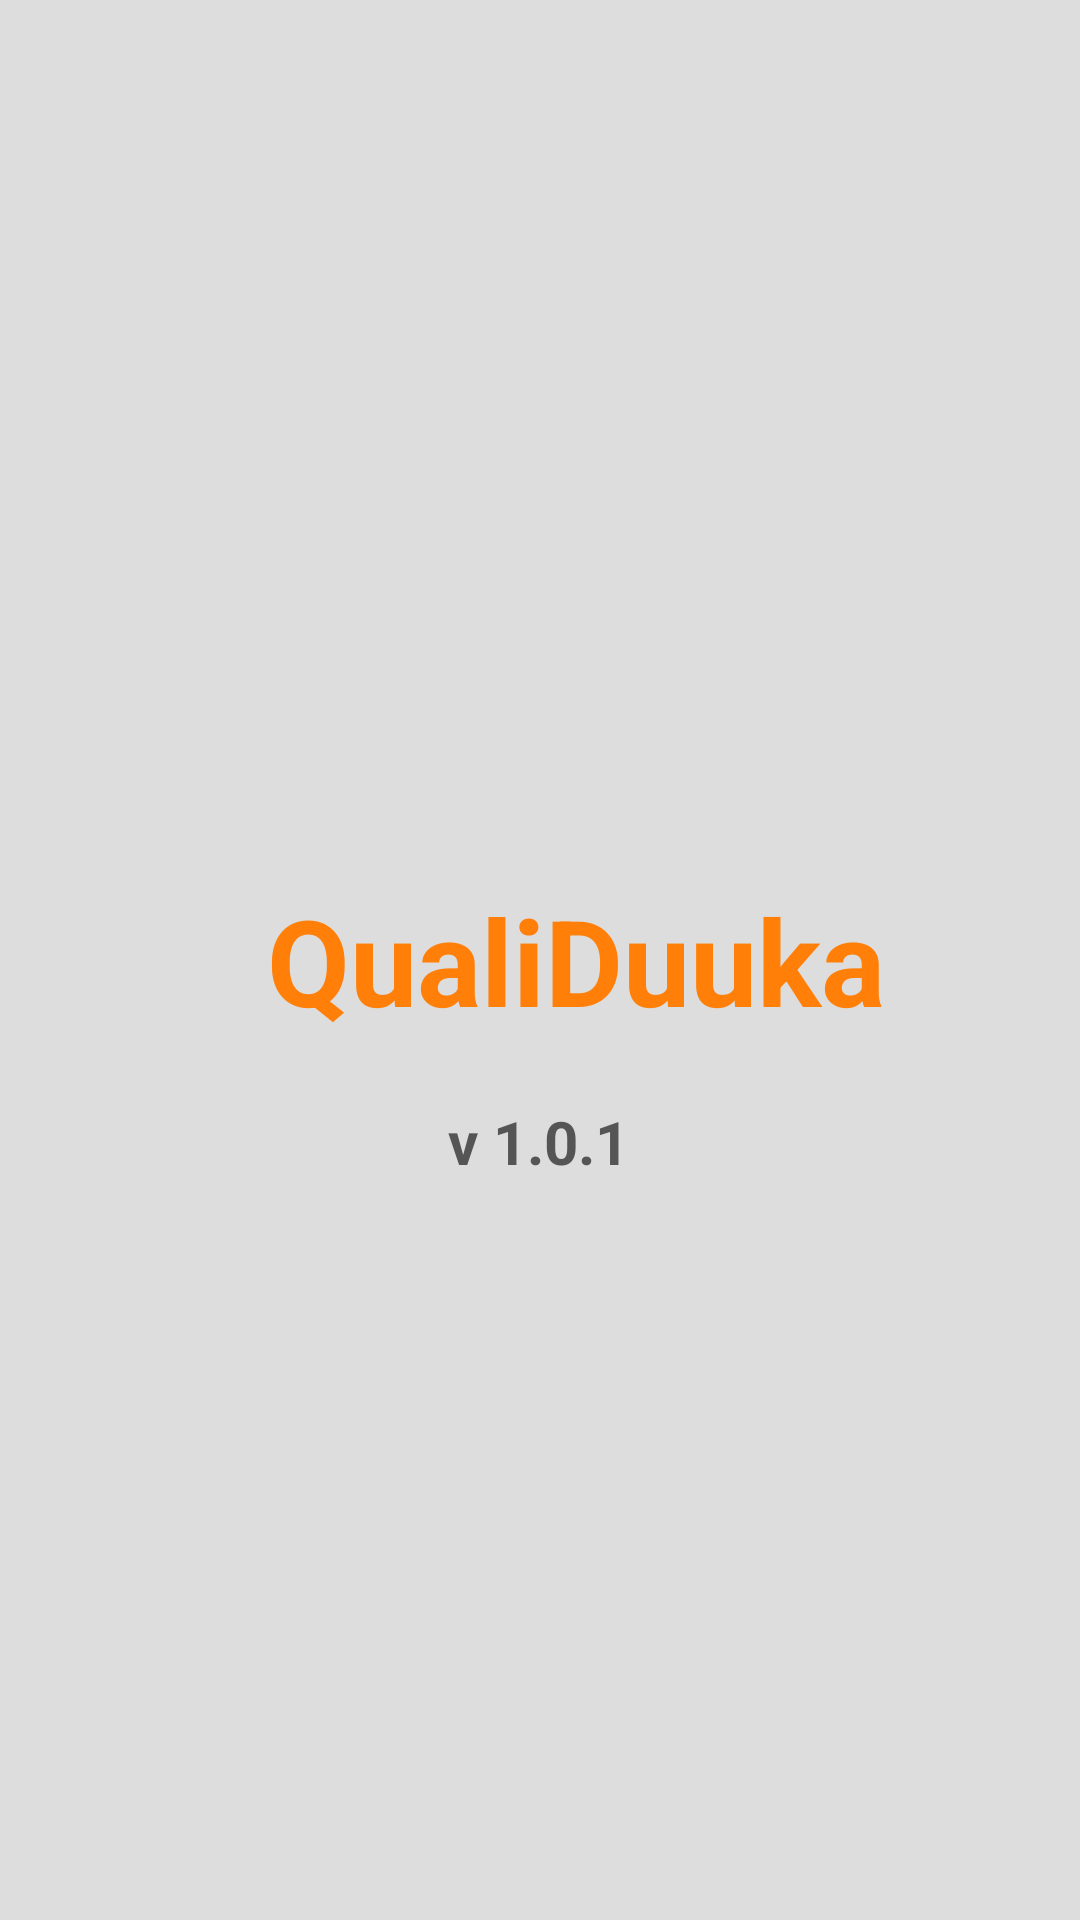

Write the Android layout XML for this screen, with the resource values it uses.
<!-- AndroidManifest.xml: application theme Theme.SmartShamba -->
<!-- res/layout/splash_screen.xml -->
<?xml version="1.0" encoding="utf-8"?>
<androidx.constraintlayout.widget.ConstraintLayout xmlns:android="http://schemas.android.com/apk/res/android"
    xmlns:app="http://schemas.android.com/apk/res-auto"
    xmlns:tools="http://schemas.android.com/tools"
    android:background="#ddd"
    android:layout_width="match_parent"
    android:layout_height="match_parent">

    <TextView
        android:id="@+id/textView3"
        android:layout_width="wrap_content"
        android:layout_height="wrap_content"
        android:text="QualiDuuka"
        android:textColor="@color/teal_700"
        android:textSize="40sp"
        android:textStyle="bold"
        app:layout_constraintBottom_toBottomOf="parent"
        app:layout_constraintEnd_toEndOf="parent"
        app:layout_constraintHorizontal_bias="0.579"
        app:layout_constraintStart_toStartOf="parent"
        app:layout_constraintTop_toTopOf="parent" />

    <TextView
        android:id="@+id/textView4"
        android:layout_width="wrap_content"
        android:layout_height="wrap_content"
        android:text="v 1.0.1"
        android:textStyle="bold"
        android:textColor="#555"
        android:textSize="20sp"
        app:layout_constraintBottom_toBottomOf="parent"
        app:layout_constraintEnd_toEndOf="parent"
        app:layout_constraintHorizontal_bias="0.498"
        app:layout_constraintStart_toStartOf="parent"
        app:layout_constraintTop_toBottomOf="@+id/textView3"
        app:layout_constraintVertical_bias="0.076" />
</androidx.constraintlayout.widget.ConstraintLayout>
<!-- resources referenced by this layout -->
<resources>
  <color name="teal_700">#FF7F08</color>
  <style name="Theme.SmartShamba" parent="Theme.MaterialComponents.DayNight.DarkActionBar">
          
          <item name="colorPrimary">@color/teal_600</item>
          <item name="colorPrimaryVariant">@color/teal_600</item>
          <item name="colorOnPrimary">@color/white</item>
          
          <item name="colorSecondary">@color/teal_700</item>
          <item name="colorSecondaryVariant">@color/teal_700</item>
          <item name="colorOnSecondary">@color/black</item>
          
          <item name="android:statusBarColor" tools:targetApi="l">@color/teal_600</item>
          
      </style>
  <color name="teal_600">#f27a02</color>
  <color name="white">#FFFFFFFF</color>
  <color name="black">#FF000000</color>
</resources>
